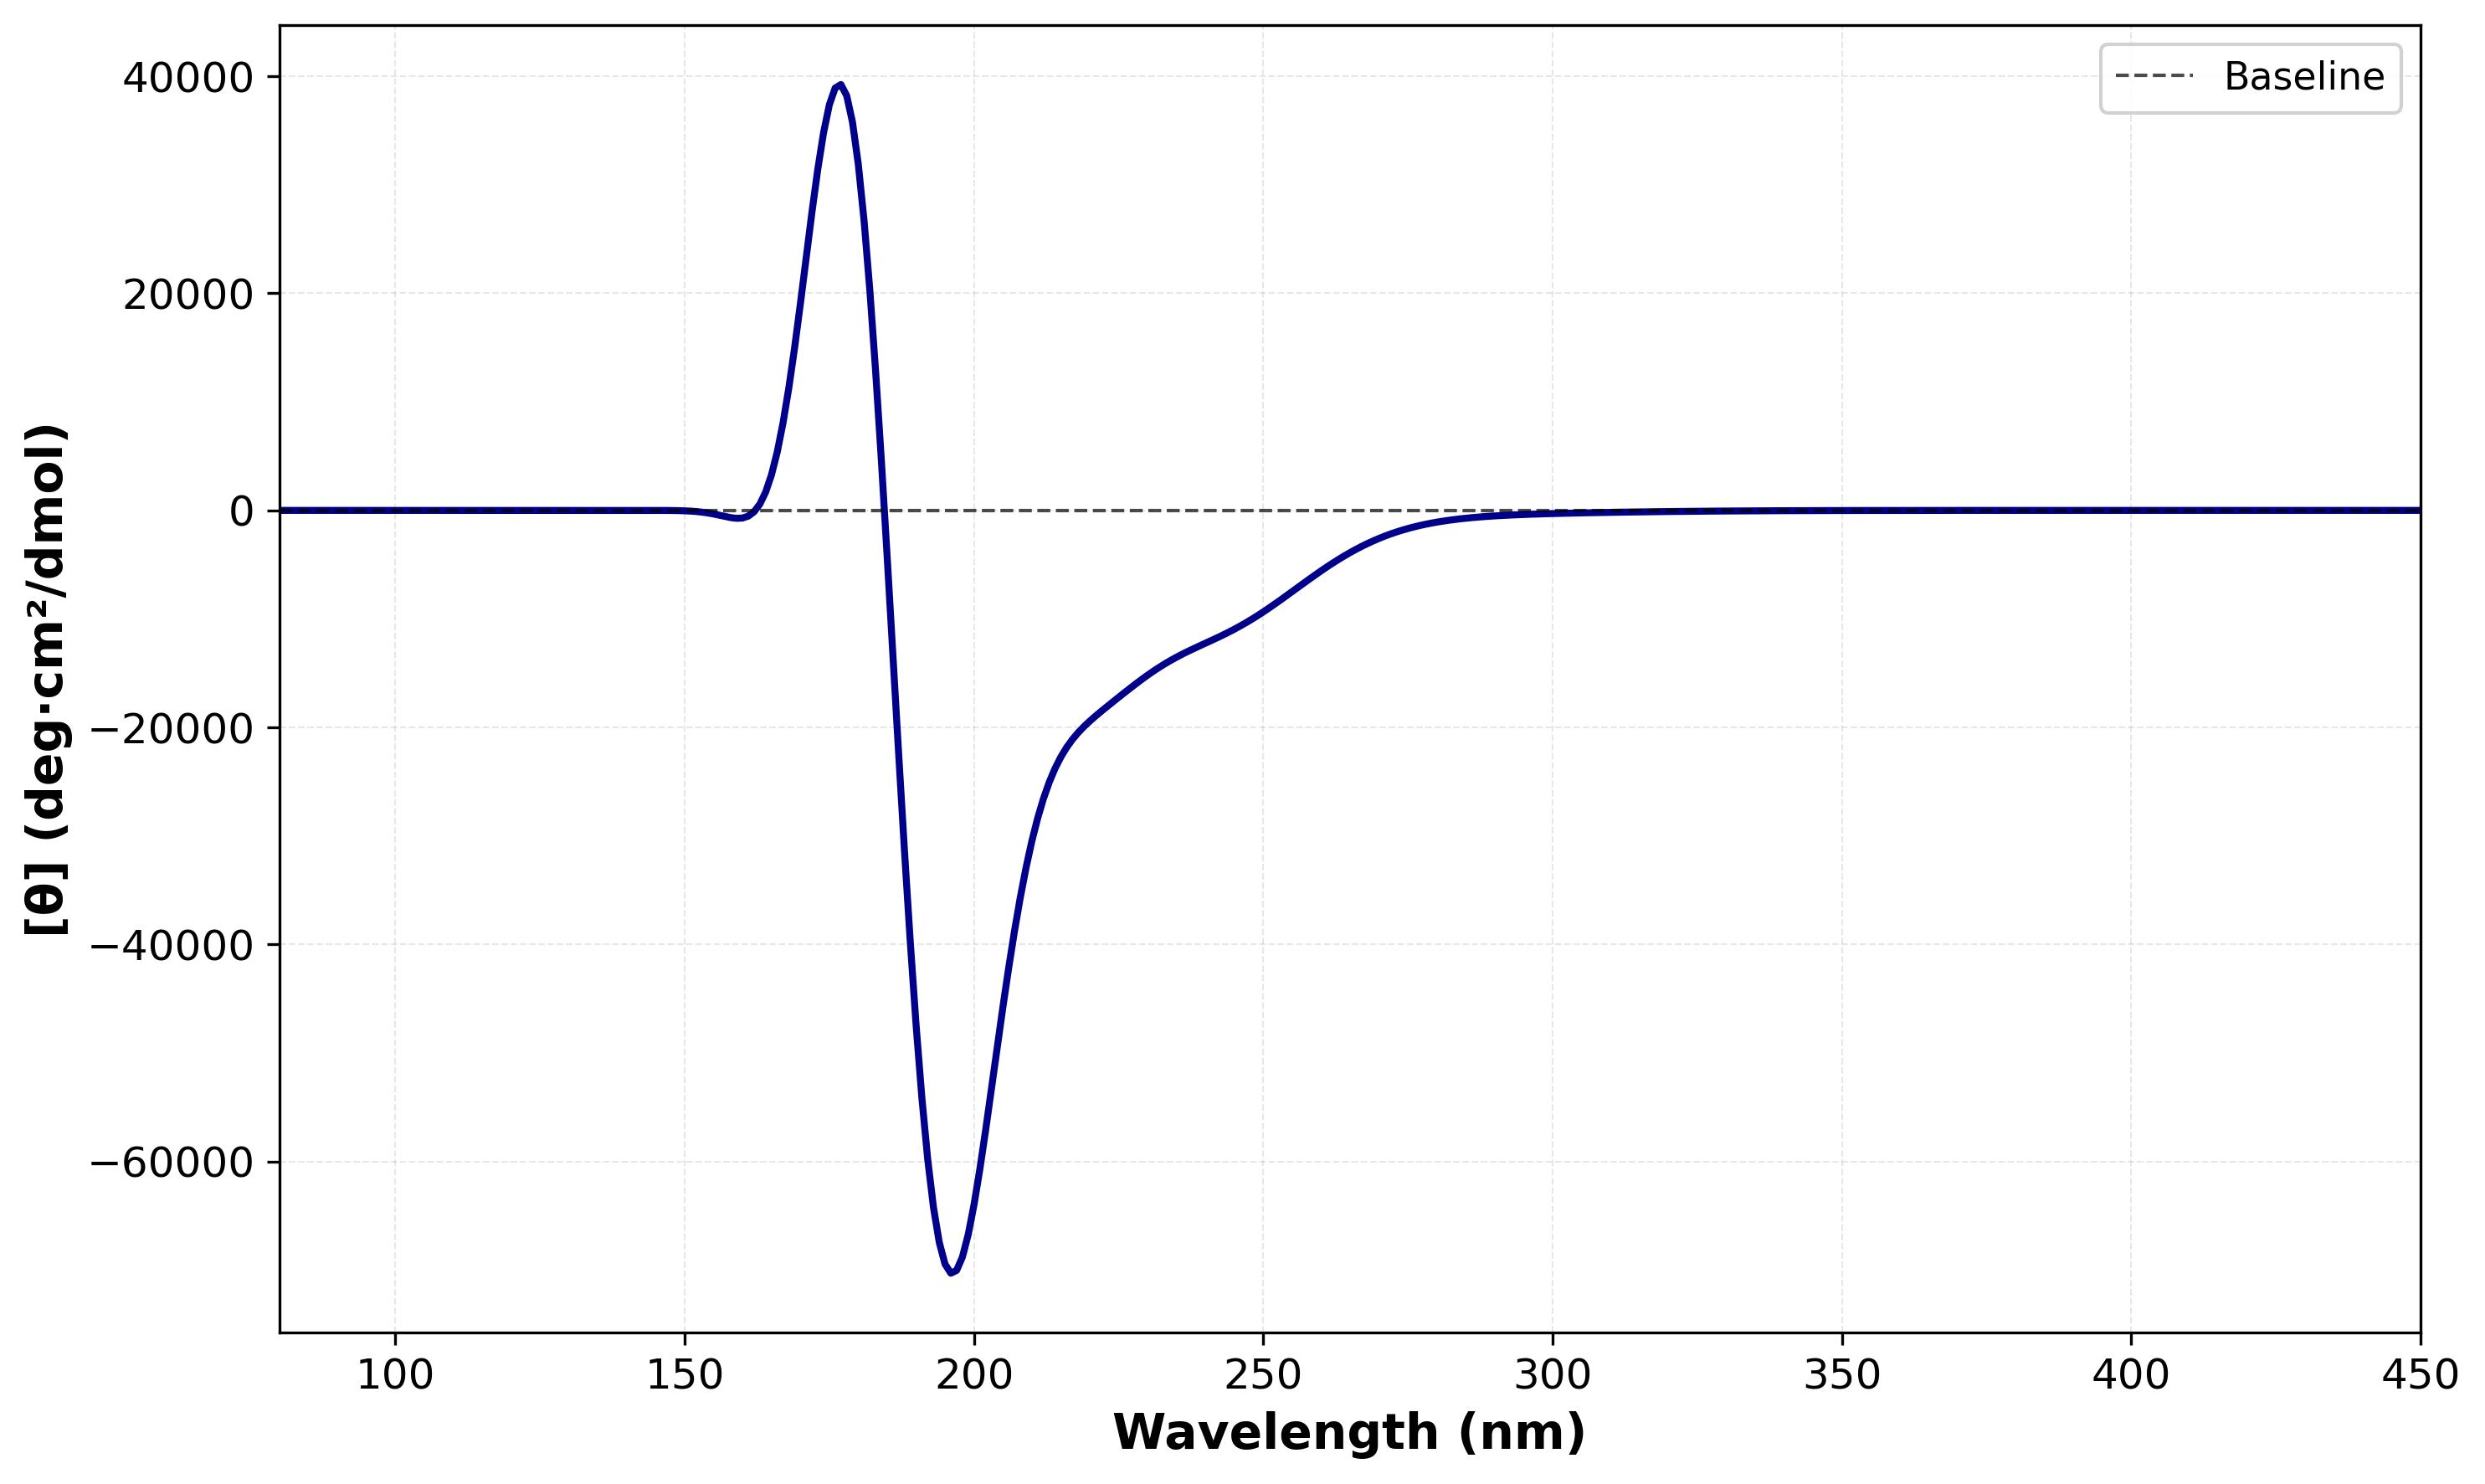

The file beside this chart, header and first rows:
Wavelength (nm), [θ]
80.0, -5.709238155570758e-170
81.0, -8.551113977848856e-162
82.0, -5.2058642963235396e-154
83.0, -1.351951518002585e-146
84.0, -1.5670377676445977e-139
85.0, -8.458155124854459e-133
86.0, -2.2122878179639324e-126
87.0, -2.9108155041158273e-120
88.0, -1.9955007214390676e-114
89.0, -7.367135872530264e-109
90.0, -1.510956181615306e-103
91.0, -1.7726286673752236e-98
92.0, -1.2228290311991242e-93
93.0, -5.090701594346121e-89
94.0, -1.3106703308743127e-84
95.0, -2.1357655656370566e-80
96.0, -2.25132260245899e-76
97.0, -1.5671163217646916e-72
98.0, -7.345281669403132e-69
99.0, -2.36136912941583e-65
100.0, -5.298353787390252e-62
101.0, -8.435461277900955e-59
102.0, -9.679597475227163e-56
103.0, -8.124934259551372e-53
104.0, -5.059356833831876e-50
105.0, -2.3684695391585226e-47
106.0, -8.441614262102818e-45
107.0, -2.318344858574439e-42
108.0, -4.962182819765381e-40
109.0, -8.367773738031502e-38
110.0, -1.1231994864266244e-35
111.0, -1.2118849108199843e-33
112.0, -1.0608741241976524e-31
113.0, -7.60167324967413e-30
114.0, -4.496323309351403e-28
115.0, -2.2130664246230444e-26
116.0, -9.133570156045524e-25
117.0, -3.1839080287672757e-23
118.0, -9.43998594176219e-22
119.0, -2.3963513890189854e-20
120.0, -5.24135092613389e-19
121.0, -9.937329334519781e-18
122.0, -1.6425986167194723e-16
123.0, -2.3802244910767066e-15
124.0, -3.0395699105297254e-14
125.0, -3.4379254541190717e-13
126.0, -3.4606514578769985e-12
127.0, -3.114533852764519e-11
128.0, -2.517174438575794e-10
129.0, -1.8346327121155409e-09
130.0, -1.2107506726502825e-08
131.0, -7.262937423676474e-08
132.0, -3.9749926828161606e-07
133.0, -1.99194599822977e-06
134.0, -9.171217747802715e-06
135.0, -3.892421303612669e-05
136.0, -0.0001528
137.0, -0.0005562
138.0, -0.001884
139.0, -0.005954
... 311 more rows
